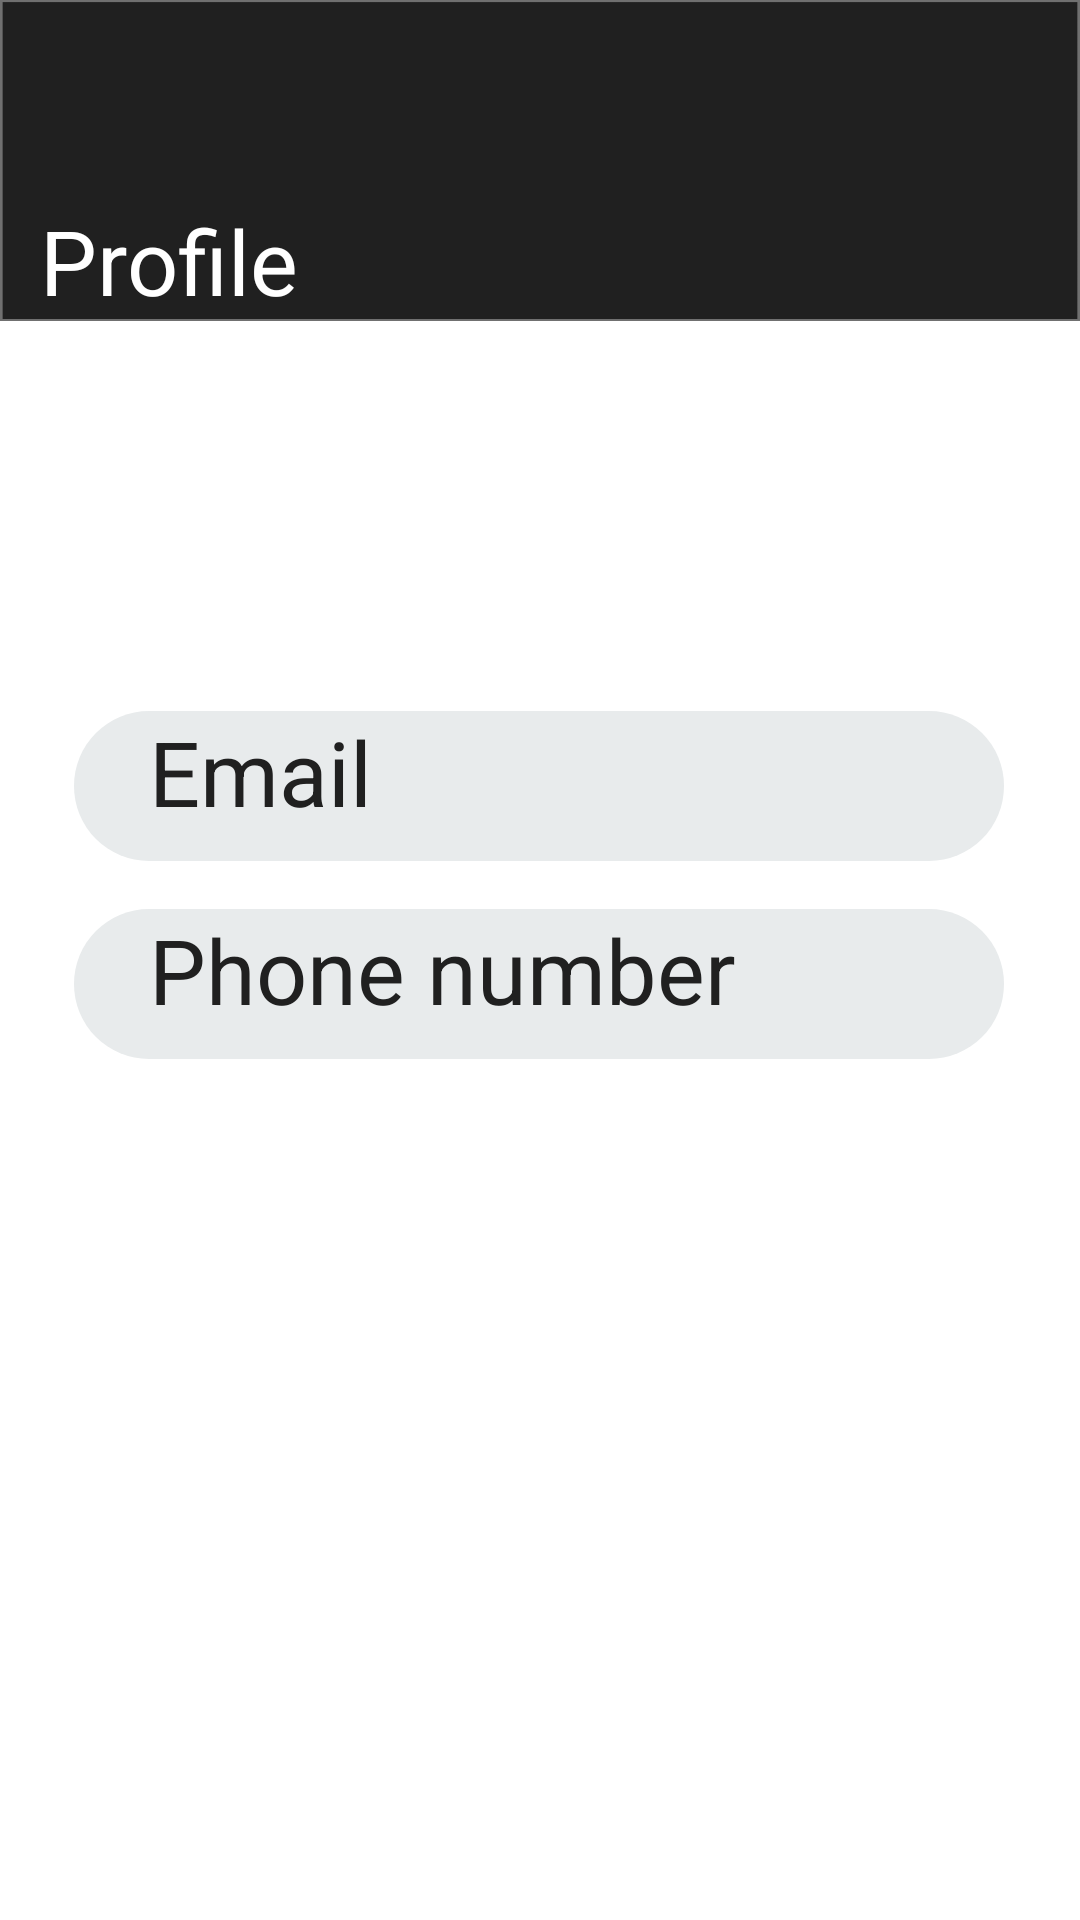

Here is an Android app screen rendered from its layout file. Give the layout XML and the strings, colors and styles it references.
<!-- AndroidManifest.xml: application theme Theme.InventoryManagementApp -->
<!-- res/layout/fragment_profile.xml -->
<?xml version="1.0" encoding="utf-8"?>
<androidx.constraintlayout.widget.ConstraintLayout xmlns:android="http://schemas.android.com/apk/res/android"
    xmlns:app="http://schemas.android.com/apk/res-auto"
    xmlns:tools="http://schemas.android.com/tools"
    android:layout_width="match_parent"
    android:layout_height="match_parent"
    android:background="@drawable/background_2"
    android:visibility="visible"
    tools:context=".FragmentProfile"
    tools:visibility="visible">


    <TextView
        android:id="@+id/textView15"
        android:layout_width="310dp"
        android:layout_height="50dp"
        android:layout_marginTop="16dp"
        android:layout_marginBottom="232dp"
        android:background="@drawable/input_field"
        android:text="Phone number"
        android:textColor="@color/gray"
        android:textSize="30sp"
        app:layout_constraintBottom_toBottomOf="parent"
        app:layout_constraintEnd_toEndOf="parent"
        app:layout_constraintHorizontal_bias="0.495"
        app:layout_constraintStart_toStartOf="parent"
        app:layout_constraintTop_toBottomOf="@+id/textView13"
        app:layout_constraintVertical_bias="0.0" />

    <TextView
        android:id="@+id/textView13"
        android:layout_width="310dp"
        android:layout_height="50dp"
        android:layout_marginTop="32dp"
        android:background="@drawable/input_field"
        android:text="Email"
        android:textColor="@color/gray"
        android:textSize="30sp"
        app:layout_constraintEnd_toEndOf="parent"
        app:layout_constraintHorizontal_bias="0.495"
        app:layout_constraintStart_toStartOf="parent"
        app:layout_constraintTop_toBottomOf="@+id/imageView2" />

    <TextView
        android:id="@+id/textView7"
        android:layout_width="wrap_content"
        android:layout_height="wrap_content"
        android:text="Profile"
        android:textColor="@color/white"
        android:textSize="30sp"
        app:layout_constraintBottom_toBottomOf="parent"
        app:layout_constraintEnd_toEndOf="parent"
        app:layout_constraintHorizontal_bias="0.049"
        app:layout_constraintStart_toStartOf="parent"
        app:layout_constraintTop_toTopOf="parent"
        app:layout_constraintVertical_bias="0.111" />

    <ImageView
        android:id="@+id/imageView2"
        android:layout_width="120dp"
        android:layout_height="94dp"
        android:visibility="visible"
        app:layout_constraintBottom_toBottomOf="parent"
        app:layout_constraintEnd_toEndOf="parent"
        app:layout_constraintStart_toStartOf="parent"
        app:layout_constraintTop_toTopOf="parent"
        app:layout_constraintVertical_bias="0.203"
        app:srcCompat="@drawable/ic_profile"
        tools:src="@drawable/ic_profile"
        tools:srcCompat="@drawable/ic_profile"
        tools:visibility="visible" />

    <Button
        android:id="@+id/logoutBtn"
        android:layout_width="163dp"
        android:layout_height="53dp"
        android:layout_marginTop="32dp"
        android:background="@drawable/button"
        android:fontFamily="sans-serif-light"
        android:text="Logout"
        android:textSize="18sp"
        app:layout_constraintBottom_toBottomOf="parent"
        app:layout_constraintEnd_toEndOf="parent"
        app:layout_constraintStart_toStartOf="parent"
        app:layout_constraintTop_toBottomOf="@+id/textView15"
        app:layout_constraintVertical_bias="0.0" />

</androidx.constraintlayout.widget.ConstraintLayout>
<!-- resources referenced by this layout -->
<resources>
  <color name="gray">#202020</color>
  <color name="white">#FFFFFFFF</color>
  <!-- drawable background_2: png bitmap (drawable-hdpi, 17295 bytes) -->
  <!-- drawable input_field (drawable) -->
  <?xml version="1.0" encoding="utf-8"?>
  <shape android:shape="rectangle" xmlns:android="http://schemas.android.com/apk/res/android">
  
      <solid android:color="@color/light_gray"/>
      <corners android:radius="50sp"/>
      <padding android:left="25sp"/>
  
  </shape>
  <style name="Theme.InventoryManagementApp" parent="Theme.MaterialComponents">
          
          <item name="colorPrimary">@color/red</item>
          <item name="colorPrimaryVariant">@color/red</item>
          <item name="colorOnPrimary">@color/white</item>
          
          <item name="colorSecondary">@color/red</item>
          <item name="colorSecondaryVariant">@color/red</item>
          <item name="colorOnSecondary">@color/white</item>
          
          <item name="android:statusBarColor" tools:targetApi="l">?attr/colorPrimaryVariant</item>
          
      </style>
  <color name="light_gray">#E8EBEC</color>
  <color name="red">#EE5050</color>
</resources>
